pico-8 play session: mixed d-pad (fixed 12-tick cycle)

[t = 2 s] mixed d-pad (1.2s cycle ×~1): → ← ↑ ↓ + 🅾/❎ taps, ~2s
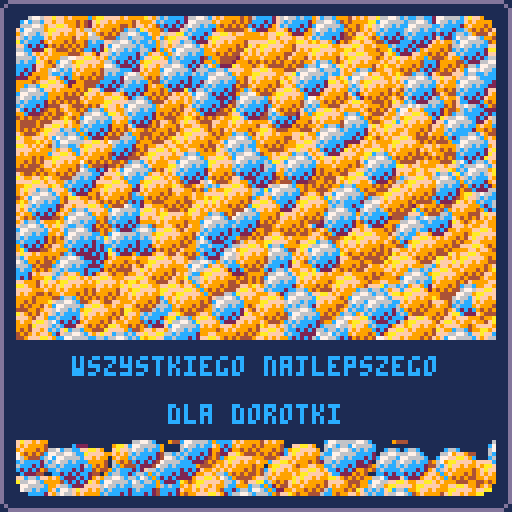
[t = 4 s] mixed d-pad (1.2s cycle ×~3): → ← ↑ ↓ + 🅾/❎ taps, ~4s
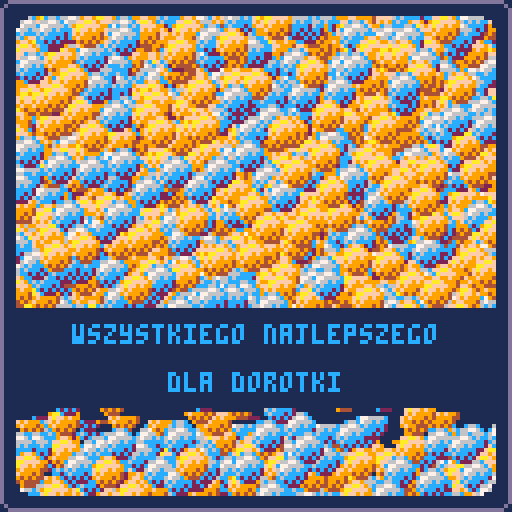
[t = 6 s] mixed d-pad (1.2s cycle ×~5): → ← ↑ ↓ + 🅾/❎ taps, ~6s
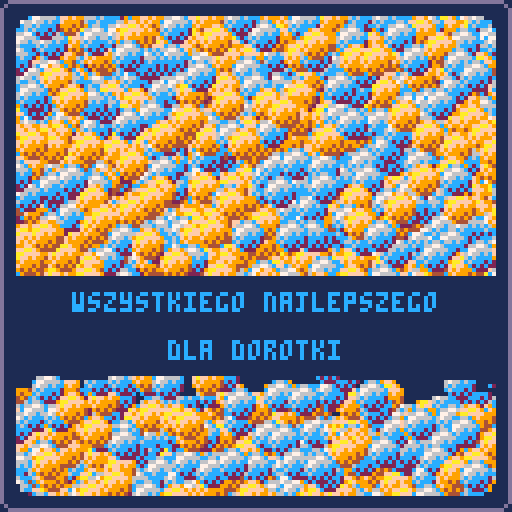

pico-8 cartridge
version 8
__lua__
-- dora urodzinowa
-- kj@p1x.in
--

function _init()
	max_sprites = 128
	msg = {}
	msg.x = 18
	msg.y = 64
	msg.color = 12
	msg.elevator = 1
	timer = 0
	timer_loop = 64
	sprite = 0
	sprites = 7
	
	cls()
	color(15,9)
end


function draw_sprites()
	local s = sprite
	for i=0,max_sprites do
		s = sprite
		if rnd(10)<5 then
			if(timer<timer_loop*0.2) s = s-1
			if(timer>timer_loop*0.8) s = s+1 
			if(s<0) s=sprites
			if(s>sprites) s=0
		end
		spr(s, rnd(128), rnd(128))
	end
end

function draw_msg()
 color(1,0)
	rectfill(0,msg.y-4,127, msg.y+20)
	color(msg.color,0)
	print("wszystkiego najlepszego", msg.x, msg.y)
 print("dla dorotki", msg.x+24, msg.y+12)
end

function draw_corners()
	spr(8, 0,0)
	spr(10, 15*8,0)
	spr(40, 0,15*8)
	spr(42, 15*8,15*8)

	for x=1,14 do
		spr(9,x*8,0)
		spr(41,x*8,15*8)
	end
	for y=1,14 do
		spr(24, 0,y*8)
		spr(26, 15*8,y*8)
	end
	
end

function update_timers()
	timer += 1
	if timer > timer_loop then
		timer = 0
		sprite += 1
		if(sprite > sprites) sprite = 0
	
		--msg.color += 1
		--if(msg.color > 15 ) msg.color = 12
	end
end

function update_elevator()
	msg.y += msg.elevator
	if(msg.y < 8) msg.elevator *= -1
	if(msg.y > 127-24) msg.elevator *= -1
end

function _update()
	update_timers()
	update_elevator()
end

function _draw()
	 draw_sprites()
	 draw_msg()
	 draw_corners()
end
__gfx__
009ff90000c66c0000effe0000bffb0000dccd0000affa0000f77f00008ee80011dddddddddddddddddddd110000000000000000000000000000000000000000
0ffaaf90066776c00ff77fe00ffaafb00ccffcd00ff77fa0077777f00eeffe801d11111111111111111111d10000000000000000000000000000000000000000
9aaffff9c776666ce77ffffebaaffffbdffccccda77ffffaf777777f8ffeeee8d1111111111111111111111d0000000000000000000000000000000000000000
faff9f996766c6ccf7ffefeefaffbfbbcfccdcddf7ffafaa7777f7ffefee8e88d1111111111111111111111d0000000000000000000000000000000000000000
f9f999946c6cccc2fefeeee8fbfbbbb3cdcdddd1fafaaaa97f7ffffee8e88884d1111110000000000111111d0000000000000000000000000000000000000000
9f999494c6ccc2c2efeee8e8bfbbb3b3dcddd1d1afaaa9a9f7fffefe8f888484d1111000000000000001111d0000000000000000000000000000000000000000
094949400c2c2c200e8e8e800b3b3b300d1d1d100a9a9a900fefefe008484840d1111000000000000001111d0000000000000000000000000000000000000000
0094440000c2220000e8880000b3330000d1110000a9990000feee0000844400d1110000000000000000111d0000000000000000000000000000000000000000
0000000000000000000000000000000000000000000000000000000000000000d1110000000000000000111d0000000000000000000000000000000000000000
0000000000000000000000000000000000000000000000000000000000000000d1110000000000000000111d0000000000000000000000000000000000000000
0000000000000000000000000000000000000000000000000000000000000000d1110000000000000000111d0000000000000000000000000000000000000000
0000000000000000000000000000000000000000000000000000000000000000d1110000000000000000111d0000000000000000000000000000000000000000
0000000000000000000000000000000000000000000000000000000000000000d1110000000000000000111d0000000000000000000000000000000000000000
0000000000000000000000000000000000000000000000000000000000000000d1110000000000000000111d0000000000000000000000000000000000000000
0000000000000000000000000000000000000000000000000000000000000000d1110000000000000000111d0000000000000000000000000000000000000000
0000000000000000000000000000000000000000000000000000000000000000d1110000000000000000111d0000000000000000000000000000000000000000
0000000000000000000000000000000000000000000000000000000000000000d1110000000000000000111d0000000000000000000000000000000000000000
0000000000000000000000000000000000000000000000000000000000000000d1111000000000000001111d0000000000000000000000000000000000000000
0000000000000000000000000000000000000000000000000000000000000000d1111000000000000001111d0000000000000000000000000000000000000000
0000000000000000000000000000000000000000000000000000000000000000d1111110000000000111111d0000000000000000000000000000000000000000
0000000000000000000000000000000000000000000000000000000000000000d1111111111111111111111d0000000000000000000000000000000000000000
0000000000000000000000000000000000000000000000000000000000000000d1111111111111111111111d0000000000000000000000000000000000000000
00000000000000000000000000000000000000000000000000000000000000001d11111111111111111111d10000000000000000000000000000000000000000
000000000000000000000000000000000000000000000000000000000000000011dddddddddddddddddddd110000000000000000000000000000000000000000
00000000000000000000000000000000000000000000000000000000000000000000000000000000000000000000000000000000000000000000000000000000
00000000000000000000000000000000000000000000000000000000000000000000000000000000000000000000000000000000000000000000000000000000
00000000000000000000000000000000000000000000000000000000000000000000000000000000000000000000000000000000000000000000000000000000
00000000000000000000000000000000000000000000000000000000000000000000000000000000000000000000000000000000000000000000000000000000
00000000000000000000000000000000000000000000000000000000000000000000000000000000000000000000000000000000000000000000000000000000
00000000000000000000000000000000000000000000000000000000000000000000000000000000000000000000000000000000000000000000000000000000
00000000000000000000000000000000000000000000000000000000000000000000000000000000000000000000000000000000000000000000000000000000
00000000000000000000000000000000000000000000000000000000000000000000000000000000000000000000000000000000000000000000000000000000
00000000000000000000000000000000000000000000000000000000000000000000000000000000000000000000000000000000000000000000000000000000
00000000000000000000000000000000000000000000000000000000000000000000000000000000000000000000000000000000000000000000000000000000
00000000000000000000000000000000000000000000000000000000000000000000000000000000000000000000000000000000000000000000000000000000
00000000000000000000000000000000000000000000000000000000000000000000000000000000000000000000000000000000000000000000000000000000
00000000000000000000000000000000000000000000000000000000000000000000000000000000000000000000000000000000000000000000000000000000
00000000000000000000000000000000000000000000000000000000000000000000000000000000000000000000000000000000000000000000000000000000
00000000000000000000000000000000000000000000000000000000000000000000000000000000000000000000000000000000000000000000000000000000
00000000000000000000000000000000000000000000000000000000000000000000000000000000000000000000000000000000000000000000000000000000
00000000000000000000000000000000000000000000000000000000000000000000000000000000000000000000000000000000000000000000000000000000
00000000000000000000000000000000000000000000000000000000000000000000000000000000000000000000000000000000000000000000000000000000
00000000000000000000000000000000000000000000000000000000000000000000000000000000000000000000000000000000000000000000000000000000
00000000000000000000000000000000000000000000000000000000000000000000000000000000000000000000000000000000000000000000000000000000
00000000000000000000000000000000000000000000000000000000000000000000000000000000000000000000000000000000000000000000000000000000
00000000000000000000000000000000000000000000000000000000000000000000000000000000000000000000000000000000000000000000000000000000
00000000000000000000000000000000000000000000000000000000000000000000000000000000000000000000000000000000000000000000000000000000
00000000000000000000000000000000000000000000000000000000000000000000000000000000000000000000000000000000000000000000000000000000
00000000000000000000000000000000000000000000000000000000000000000000000000000000000000000000000000000000000000000000000000000000
00000000000000000000000000000000000000000000000000000000000000000000000000000000000000000000000000000000000000000000000000000000
00000000000000000000000000000000000000000000000000000000000000000000000000000000000000000000000000000000000000000000000000000000
00000000000000000000000000000000000000000000000000000000000000000000000000000000000000000000000000000000000000000000000000000000
00000000000000000000000000000000000000000000000000000000000000000000000000000000000000000000000000000000000000000000000000000000
00000000000000000000000000000000000000000000000000000000000000000000000000000000000000000000000000000000000000000000000000000000
00000000000000000000000000000000000000000000000000000000000000000000000000000000000000000000000000000000000000000000000000000000
00000000000000000000000000000000000000000000000000000000000000000000000000000000000000000000000000000000000000000000000000000000
00000000000000000000000000000000000000000000000000000000000000000000000000000000000000000000000000000000000000000000000000000000
00000000000000000000000000000000000000000000000000000000000000000000000000000000000000000000000000000000000000000000000000000000
00000000000000000000000000000000000000000000000000000000000000000000000000000000000000000000000000000000000000000000000000000000
00000000000000000000000000000000000000000000000000000000000000000000000000000000000000000000000000000000000000000000000000000000
00000000000000000000000000000000000000000000000000000000000000000000000000000000000000000000000000000000000000000000000000000000
00000000000000000000000000000000000000000000000000000000000000000000000000000000000000000000000000000000000000000000000000000000
00000000000000000000000000000000000000000000000000000000000000000000000000000000000000000000000000000000000000000000000000000000
00000000000000000000000000000000000000000000000000000000000000000000000000000000000000000000000000000000000000000000000000000000
00000000000000000000000000000000000000000000000000000000000000000000000000000000000000000000000000000000000000000000000000000000
00000000000000000000000000000000000000000000000000000000000000000000000000000000000000000000000000000000000000000000000000000000
00000000000000000000000000000000000000000000000000000000000000000000000000000000000000000000000000000000000000000000000000000000
00000000000000000000000000000000000000000000000000000000000000000000000000000000000000000000000000000000000000000000000000000000
00000000000000000000000000000000000000000000000000000000000000000000000000000000000000000000000000000000000000000000000000000000
00000000000000000000000000000000000000000000000000000000000000000000000000000000000000000000000000000000000000000000000000000000
00000000000000000000000000000000000000000000000000000000000000000000000000000000000000000000000000000000000000000000000000000000
00000000000000000000000000000000000000000000000000000000000000000000000000000000000000000000000000000000000000000000000000000000
00000000000000000000000000000000000000000000000000000000000000000000000000000000000000000000000000000000000000000000000000000000
00000000000000000000000000000000000000000000000000000000000000000000000000000000000000000000000000000000000000000000000000000000
00000000000000000000000000000000000000000000000000000000000000000000000000000000000000000000000000000000000000000000000000000000
00000000000000000000000000000000000000000000000000000000000000000000000000000000000000000000000000000000000000000000000000000000
00000000000000000000000000000000000000000000000000000000000000000000000000000000000000000000000000000000000000000000000000000000
00000000000000000000000000000000000000000000000000000000000000000000000000000000000000000000000000000000000000000000000000000000
00000000000000000000000000000000000000000000000000000000000000000000000000000000000000000000000000000000000000000000000000000000
00000000000000000000000000000000000000000000000000000000000000000000000000000000000000000000000000000000000000000000000000000000
00000000000000000000000000000000000000000000000000000000000000000000000000000000000000000000000000000000000000000000000000000000
00000000000000000000000000000000000000000000000000000000000000000000000000000000000000000000000000000000000000000000000000000000
00000000000000000000000000000000000000000000000000000000000000000000000000000000000000000000000000000000000000000000000000000000
00000000000000000000000000000000000000000000000000000000000000000000000000000000000000000000000000000000000000000000000000000000
00000000000000000000000000000000000000000000000000000000000000000000000000000000000000000000000000000000000000000000000000000000
00000000000000000000000000000000000000000000000000000000000000000000000000000000000000000000000000000000000000000000000000000000
00000000000000000000000000000000000000000000000000000000000000000000000000000000000000000000000000000000000000000000000000000000
00000000000000000000000000000000000000000000000000000000000000000000000000000000000000000000000000000000000000000000000000000000
00000000000000000000000000000000000000000000000000000000000000000000000000000000000000000000000000000000000000000000000000000000
00000000000000000000000000000000000000000000000000000000000000000000000000000000000000000000000000000000000000000000000000000000
00000000000000000000000000000000000000000000000000000000000000000000000000000000000000000000000000000000000000000000000000000000
00000000000000000000000000000000000000000000000000000000000000000000000000000000000000000000000000000000000000000000000000000000
00000000000000000000000000000000000000000000000000000000000000000000000000000000000000000000000000000000000000000000000000000000
00000000000000000000000000000000000000000000000000000000000000000000000000000000000000000000000000000000000000000000000000000000
00000000000000000000000000000000000000000000000000000000000000000000000000000000000000000000000000000000000000000000000000000000
00000000000000000000000000000000000000000000000000000000000000000000000000000000000000000000000000000000000000000000000000000000
00000000000000000000000000000000000000000000000000000000000000000000000000000000000000000000000000000000000000000000000000000000
00000000000000000000000000000000000000000000000000000000000000000000000000000000000000000000000000000000000000000000000000000000
00000000000000000000000000000000000000000000000000000000000000000000000000000000000000000000000000000000000000000000000000000000
00000000000000000000000000000000000000000000000000000000000000000000000000000000000000000000000000000000000000000000000000000000
00000000000000000000000000000000000000000000000000000000000000000000000000000000000000000000000000000000000000000000000000000000
00000000000000000000000000000000000000000000000000000000000000000000000000000000000000000000000000000000000000000000000000000000
00000000000000000000000000000000000000000000000000000000000000000000000000000000000000000000000000000000000000000000000000000000
00000000000000000000000000000000000000000000000000000000000000000000000000000000000000000000000000000000000000000000000000000000
00000000000000000000000000000000000000000000000000000000000000000000000000000000000000000000000000000000000000000000000000000000
00000000000000000000000000000000000000000000000000000000000000000000000000000000000000000000000000000000000000000000000000000000
00000000000000000000000000000000000000000000000000000000000000000000000000000000000000000000000000000000000000000000000000000000
00000000000000000000000000000000000000000000000000000000000000000000000000000000000000000000000000000000000000000000000000000000
00000000000000000000000000000000000000000000000000000000000000000000000000000000000000000000000000000000000000000000000000000000
00000000000000000000000000000000000000000000000000000000000000000000000000000000000000000000000000000000000000000000000000000000
00000000000000000000000000000000000000000000000000000000000000000000000000000000000000000000000000000000000000000000000000000000
00000000000000000000000000000000000000000000000000000000000000000000000000000000000000000000000000000000000000000000000000000000
00000000000000000000000000000000000000000000000000000000000000000000000000000000000000000000000000000000000000000000000000000000
00000000000000000000000000000000000000000000000000000000000000000000000000000000000000000000000000000000000000000000000000000000
00000000000000000000000000000000000000000000000000000000000000000000000000000000000000000000000000000000000000000000000000000000
00000000000000000000000000000000000000000000000000000000000000000000000000000000000000000000000000000000000000000000000000000000
00000000000000000000000000000000000000000000000000000000000000000000000000000000000000000000000000000000000000000000000000000000
00000000000000000000000000000000000000000000000000000000000000000000000000000000000000000000000000000000000000000000000000000000
00000000000000000000000000000000000000000000000000000000000000000000000000000000000000000000000000000000000000000000000000000000
00000000000000000000000000000000000000000000000000000000000000000000000000000000000000000000000000000000000000000000000000000000
00000000000000000000000000000000000000000000000000000000000000000000000000000000000000000000000000000000000000000000000000000000
00000000000000000000000000000000000000000000000000000000000000000000000000000000000000000000000000000000000000000000000000000000
00000000000000000000000000000000000000000000000000000000000000000000000000000000000000000000000000000000000000000000000000000000
00000000000000000000000000000000000000000000000000000000000000000000000000000000000000000000000000000000000000000000000000000000
00000000000000000000000000000000000000000000000000000000000000000000000000000000000000000000000000000000000000000000000000000000
00000000000000000000000000000000000000000000000000000000000000000000000000000000000000000000000000000000000000000000000000000000
00000000000000000000000000000000000000000000000000000000000000000000000000000000000000000000000000000000000000000000000000000000
00000000000000000000000000000000000000000000000000000000000000000000000000000000000000000000000000000000000000000000000000000000
__gff__
0000000000000000000000000000000000000000000000000000000000000000000000000000000000000000000000000000000000000000000000000000000000000000000000000000000000000000000000000000000000000000000000000000000000000000000000000000000000000000000000000000000000000000
0000000000000000000000000000000000000000000000000000000000000000000000000000000000000000000000000000000000000000000000000000000000000000000000000000000000000000000000000000000000000000000000000000000000000000000000000000000000000000000000000000000000000000
__map__
0000000000000000000000000000000000000000000000000000000000000000000000000000000000000000000000000000000000000000000000000000000000000000000000000000000000000000000000000000000000000000000000000000000000000000000000000000000000000000000000000000000000000000
0000000000000000000000000000000000000000000000000000000000000000000000000000000000000000000000000000000000000000000000000000000000000000000000000000000000000000000000000000000000000000000000000000000000000000000000000000000000000000000000000000000000000000
0000000000000000000000000000000000000000000000000000000000000000000000000000000000000000000000000000000000000000000000000000000000000000000000000000000000000000000000000000000000000000000000000000000000000000000000000000000000000000000000000000000000000000
0000000000000000000000000000000000000000000000000000000000000000000000000000000000000000000000000000000000000000000000000000000000000000000000000000000000000000000000000000000000000000000000000000000000000000000000000000000000000000000000000000000000000000
0000000000000000000000000000000000000000000000000000000000000000000000000000000000000000000000000000000000000000000000000000000000000000000000000000000000000000000000000000000000000000000000000000000000000000000000000000000000000000000000000000000000000000
0000000000000000000000000000000000000000000000000000000000000000000000000000000000000000000000000000000000000000000000000000000000000000000000000000000000000000000000000000000000000000000000000000000000000000000000000000000000000000000000000000000000000000
0000000000000000000000000000000000000000000000000000000000000000000000000000000000000000000000000000000000000000000000000000000000000000000000000000000000000000000000000000000000000000000000000000000000000000000000000000000000000000000000000000000000000000
0000000000000000000000000000000000000000000000000000000000000000000000000000000000000000000000000000000000000000000000000000000000000000000000000000000000000000000000000000000000000000000000000000000000000000000000000000000000000000000000000000000000000000
0000000000000000000000000000000000000000000000000000000000000000000000000000000000000000000000000000000000000000000000000000000000000000000000000000000000000000000000000000000000000000000000000000000000000000000000000000000000000000000000000000000000000000
0000000000000000000000000000000000000000000000000000000000000000000000000000000000000000000000000000000000000000000000000000000000000000000000000000000000000000000000000000000000000000000000000000000000000000000000000000000000000000000000000000000000000000
0000000000000000000000000000000000000000000000000000000000000000000000000000000000000000000000000000000000000000000000000000000000000000000000000000000000000000000000000000000000000000000000000000000000000000000000000000000000000000000000000000000000000000
0000000000000000000000000000000000000000000000000000000000000000000000000000000000000000000000000000000000000000000000000000000000000000000000000000000000000000000000000000000000000000000000000000000000000000000000000000000000000000000000000000000000000000
0000000000000000000000000000000000000000000000000000000000000000000000000000000000000000000000000000000000000000000000000000000000000000000000000000000000000000000000000000000000000000000000000000000000000000000000000000000000000000000000000000000000000000
0000000000000000000000000000000000000000000000000000000000000000000000000000000000000000000000000000000000000000000000000000000000000000000000000000000000000000000000000000000000000000000000000000000000000000000000000000000000000000000000000000000000000000
0000000000000000000000000000000000000000000000000000000000000000000000000000000000000000000000000000000000000000000000000000000000000000000000000000000000000000000000000000000000000000000000000000000000000000000000000000000000000000000000000000000000000000
0000000000000000000000000000000000000000000000000000000000000000000000000000000000000000000000000000000000000000000000000000000000000000000000000000000000000000000000000000000000000000000000000000000000000000000000000000000000000000000000000000000000000000
0000000000000000000000000000000000000000000000000000000000000000000000000000000000000000000000000000000000000000000000000000000000000000000000000000000000000000000000000000000000000000000000000000000000000000000000000000000000000000000000000000000000000000
0000000000000000000000000000000000000000000000000000000000000000000000000000000000000000000000000000000000000000000000000000000000000000000000000000000000000000000000000000000000000000000000000000000000000000000000000000000000000000000000000000000000000000
0000000000000000000000000000000000000000000000000000000000000000000000000000000000000000000000000000000000000000000000000000000000000000000000000000000000000000000000000000000000000000000000000000000000000000000000000000000000000000000000000000000000000000
0000000000000000000000000000000000000000000000000000000000000000000000000000000000000000000000000000000000000000000000000000000000000000000000000000000000000000000000000000000000000000000000000000000000000000000000000000000000000000000000000000000000000000
0000000000000000000000000000000000000000000000000000000000000000000000000000000000000000000000000000000000000000000000000000000000000000000000000000000000000000000000000000000000000000000000000000000000000000000000000000000000000000000000000000000000000000
0000000000000000000000000000000000000000000000000000000000000000000000000000000000000000000000000000000000000000000000000000000000000000000000000000000000000000000000000000000000000000000000000000000000000000000000000000000000000000000000000000000000000000
0000000000000000000000000000000000000000000000000000000000000000000000000000000000000000000000000000000000000000000000000000000000000000000000000000000000000000000000000000000000000000000000000000000000000000000000000000000000000000000000000000000000000000
0000000000000000000000000000000000000000000000000000000000000000000000000000000000000000000000000000000000000000000000000000000000000000000000000000000000000000000000000000000000000000000000000000000000000000000000000000000000000000000000000000000000000000
0000000000000000000000000000000000000000000000000000000000000000000000000000000000000000000000000000000000000000000000000000000000000000000000000000000000000000000000000000000000000000000000000000000000000000000000000000000000000000000000000000000000000000
0000000000000000000000000000000000000000000000000000000000000000000000000000000000000000000000000000000000000000000000000000000000000000000000000000000000000000000000000000000000000000000000000000000000000000000000000000000000000000000000000000000000000000
0000000000000000000000000000000000000000000000000000000000000000000000000000000000000000000000000000000000000000000000000000000000000000000000000000000000000000000000000000000000000000000000000000000000000000000000000000000000000000000000000000000000000000
0000000000000000000000000000000000000000000000000000000000000000000000000000000000000000000000000000000000000000000000000000000000000000000000000000000000000000000000000000000000000000000000000000000000000000000000000000000000000000000000000000000000000000
0000000000000000000000000000000000000000000000000000000000000000000000000000000000000000000000000000000000000000000000000000000000000000000000000000000000000000000000000000000000000000000000000000000000000000000000000000000000000000000000000000000000000000
0000000000000000000000000000000000000000000000000000000000000000000000000000000000000000000000000000000000000000000000000000000000000000000000000000000000000000000000000000000000000000000000000000000000000000000000000000000000000000000000000000000000000000
0000000000000000000000000000000000000000000000000000000000000000000000000000000000000000000000000000000000000000000000000000000000000000000000000000000000000000000000000000000000000000000000000000000000000000000000000000000000000000000000000000000000000000
0000000000000000000000000000000000000000000000000000000000000000000000000000000000000000000000000000000000000000000000000000000000000000000000000000000000000000000000000000000000000000000000000000000000000000000000000000000000000000000000000000000000000000
